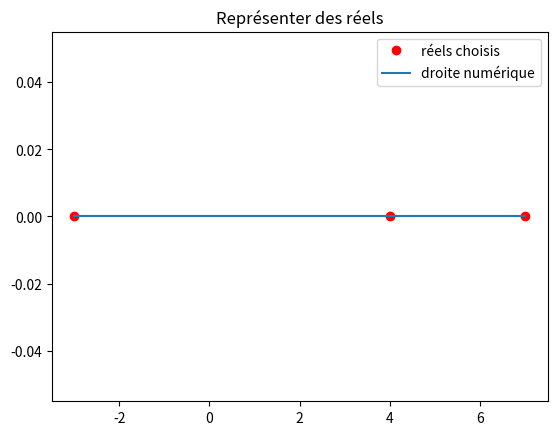

This chart was generated by the following Python code:
# Shift + Entrée pour exécuter

# Shift + Entrée pour exécuter
import matplotlib as plt # importation du package "matplotlib" permettant de faire des tracé sous le nom "plt"
def DroiteNumérique(*x):
    print(x)

DroiteNumérique(2,3,4)

# Shift + Entrée pour exécuter
import matplotlib.pyplot as plt # importation du package "matplotlib" permettant de faire des tracé sous le nom "plt"
def DroiteNumérique(*x):
    plt.plot(x, [0]*len(x), 'ro',label='réels choisis') # abscisses formées des réels choisis, ordonnées nulles, style=points rouges, légende
    plt.plot(x, [0]*len(x),label='droite numérique') # Tracé de la droite entre la plus petite valeur de x et la plus grande
    plt.title("Représenter des réels") # Titre
    plt.legend() # Affichage de la légende
    plt.show() # Affichage du tracé

# Shift + Entrée pour exécuter
DroiteNumérique(-3,4,7)

# Tapez votre commande puis Shift + Entrée pour exécuter

# Shift + Entrée pour exécuter
def Test(x,a,b):
    if x>a and x<b:
        print(x,"appartient à l'intervalle ","]",a,",",b,"[" )

# Tapez vos commandes ci-dessous puis Shift + Entrée pour exécuter

# Réponse à la question 1. :
# Réponse à la question 2. :

# Tapez votre algorithme ci-dessous puis shift + Entrée pour exécuter


# Tapez vos commandes ci-dessous puis Shift + Entrée pour exécuter
abs(3-5)

# Shift + Entrée pour exéctuer
def distance(x,a):
    if x<a:
        return a-x
    else:
        return x-a

# Tapez vos commandes ci-dessous en reprenant les réels utilisés ci-dessus puis Shift + Entrée pour exécuter

# Shift + Entrée pour exéccuter
def PartieEntière(x):
    if x>=0:
        return int(x)
    else:
        return int(x)-1

# Tapez vos commandes ci-dessous puis Shift + Entrée pour exéctuer
# Pensez à utiliser un "." au lieu d'une ","

# Shift + Entrée pour exécuter
def encadrement(x,n):
    k=PartieEntière(x)
    while k/10**n<x:
        k=k+1
    print(x," est compris entre ",(k-1)/10**n," et ", k/10**n)
    return ((k-1)/10**n,x,k/10**n)

# Tapez votre commande puis Shift + Entrée pour exécuter

# Tapez votre commande puis Shift + Entrée

# Tapez votre commande puis Shift + Entrée pour exécuter

